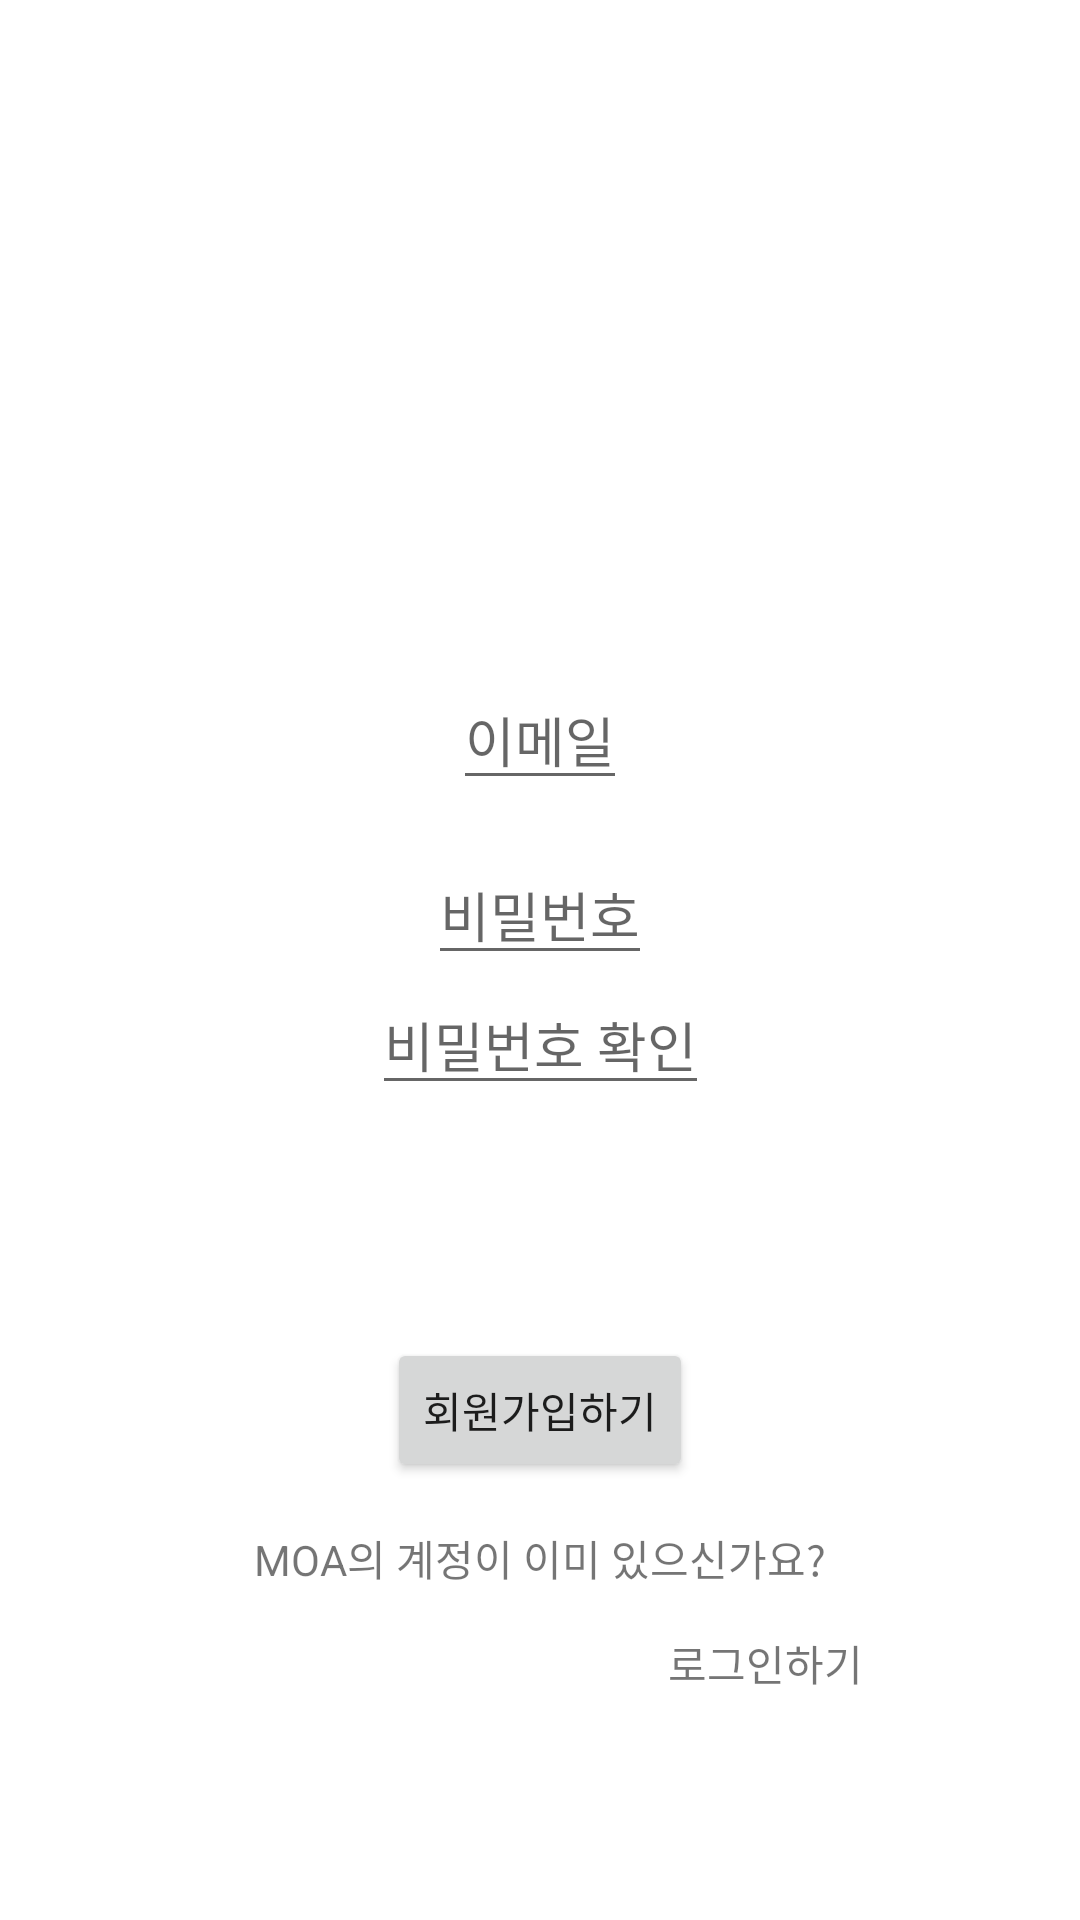

Android layout source for this screen:
<!-- AndroidManifest.xml: application theme Theme.Moa -->
<!-- res/layout/activity_signup.xml -->
<?xml version="1.0" encoding="utf-8"?>
<androidx.constraintlayout.widget.ConstraintLayout xmlns:android="http://schemas.android.com/apk/res/android"
    xmlns:app="http://schemas.android.com/apk/res-auto"
    xmlns:tools="http://schemas.android.com/tools"
    android:layout_width="match_parent"
    android:layout_height="match_parent"
    tools:context=".SignupActivity">

    <EditText
        android:id="@+id/pn"
        android:layout_width="wrap_content"
        android:layout_height="wrap_content"
        app:layout_constraintStart_toStartOf="parent"
        app:layout_constraintEnd_toEndOf="parent"
        app:layout_constraintTop_toTopOf="parent"
        app:layout_constraintBottom_toBottomOf="parent"
        android:hint="이메일"
        android:layout_marginBottom="150dp"
        />

    <EditText
        android:id="@+id/pw"
        android:layout_width="wrap_content"
        android:layout_height="wrap_content"
        app:layout_constraintStart_toStartOf="parent"
        app:layout_constraintEnd_toEndOf="parent"
        app:layout_constraintTop_toBottomOf="@id/pn"
        android:layout_marginTop="15dp"
        android:inputType="textPassword"
        android:hint="비밀번호"
        />

    <EditText
        android:id="@+id/pwcheck"
        android:layout_width="wrap_content"
        android:layout_height="wrap_content"
        app:layout_constraintStart_toStartOf="parent"
        app:layout_constraintEnd_toEndOf="parent"
        app:layout_constraintTop_toBottomOf="@id/pw"
        android:inputType="textPassword"
        android:hint="비밀번호 확인"
        />

    <Button
        android:id="@+id/btn_signup"
        android:layout_width="wrap_content"
        android:layout_height="wrap_content"
        app:layout_constraintStart_toStartOf="parent"
        app:layout_constraintEnd_toEndOf="parent"
        app:layout_constraintTop_toTopOf="parent"
        app:layout_constraintBottom_toBottomOf="parent"
        android:layout_marginTop="300dp"
        android:text="회원가입하기"
        />

    <TextView
        android:layout_width="wrap_content"
        android:layout_height="wrap_content"
        app:layout_constraintStart_toStartOf="parent"
        app:layout_constraintEnd_toEndOf="parent"
        app:layout_constraintTop_toBottomOf="@id/btn_signup"
        android:layout_marginTop="15dp"
        android:text="MOA의 계정이 이미 있으신가요?"
        />

    <TextView
        android:id="@+id/tv_login"
        android:layout_width="wrap_content"
        android:layout_height="wrap_content"
        app:layout_constraintStart_toStartOf="parent"
        app:layout_constraintEnd_toEndOf="parent"
        app:layout_constraintTop_toBottomOf="@id/btn_signup"
        android:layout_marginTop="50dp"
        android:layout_marginStart="150dp"
        android:text="로그인하기"
        />

</androidx.constraintlayout.widget.ConstraintLayout>
<!-- resources referenced by this layout -->
<resources>
  <style name="Theme.Moa" parent="Theme.MaterialComponents.DayNight.DarkActionBar">
          
          <item name="colorPrimary">@color/purple_500</item>
          <item name="colorPrimaryVariant">@color/purple_700</item>
          <item name="colorOnPrimary">@color/white</item>
          
          <item name="colorSecondary">@color/teal_200</item>
          <item name="colorSecondaryVariant">@color/teal_700</item>
          <item name="colorOnSecondary">@color/black</item>
          
          <item name="android:statusBarColor" tools:targetApi="l">?attr/colorPrimaryVariant</item>
          
          <item name="windowNoTitle">true</item>
      </style>
  <!-- not gathered from this repository: default colours our renderer supplied (Android Studio template values) -->
  <color name="purple_500">#FF6200EE</color>
  <color name="purple_700">#FF3700B3</color>
  <color name="teal_200">#FF03DAC5</color>
  <color name="teal_700">#FF018786</color>
  <color name="black">#FF000000</color>
  <color name="white">#FFFFFFFF</color>
</resources>
